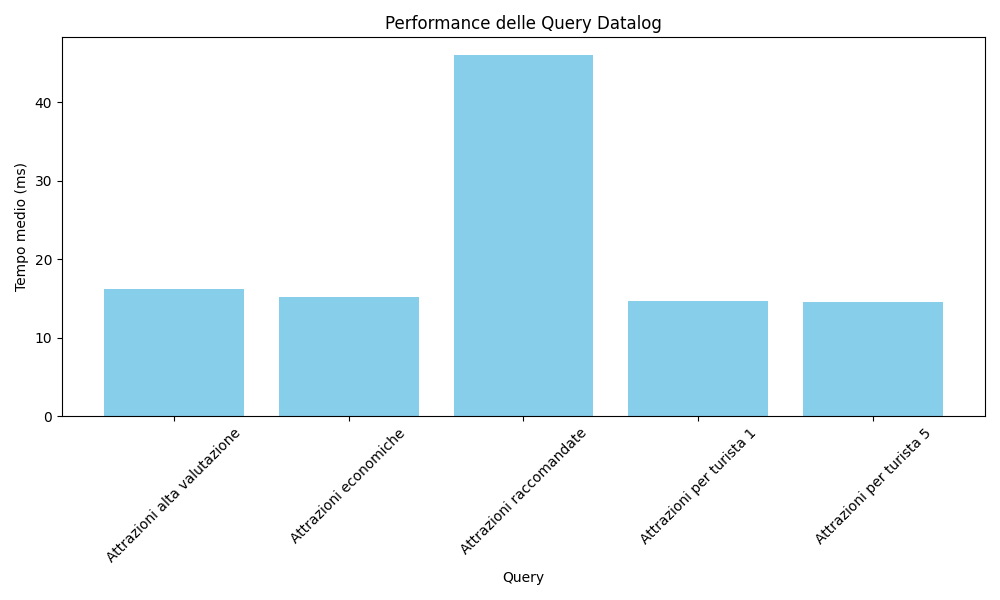

The file beside this chart, header and first rows:
Query, Tempo medio (ms), Deviazione standard, Numero risultati
Attrazioni alta valutazione, 16.19, 3.25, 18
Attrazioni economiche, 15.21, 2.8, 11
Attrazioni raccomandate, 45.97, 11.22, 11
Attrazioni per turista 1, 14.67, 2.59, 13
Attrazioni per turista 5, 14.54, 3.1, 15
